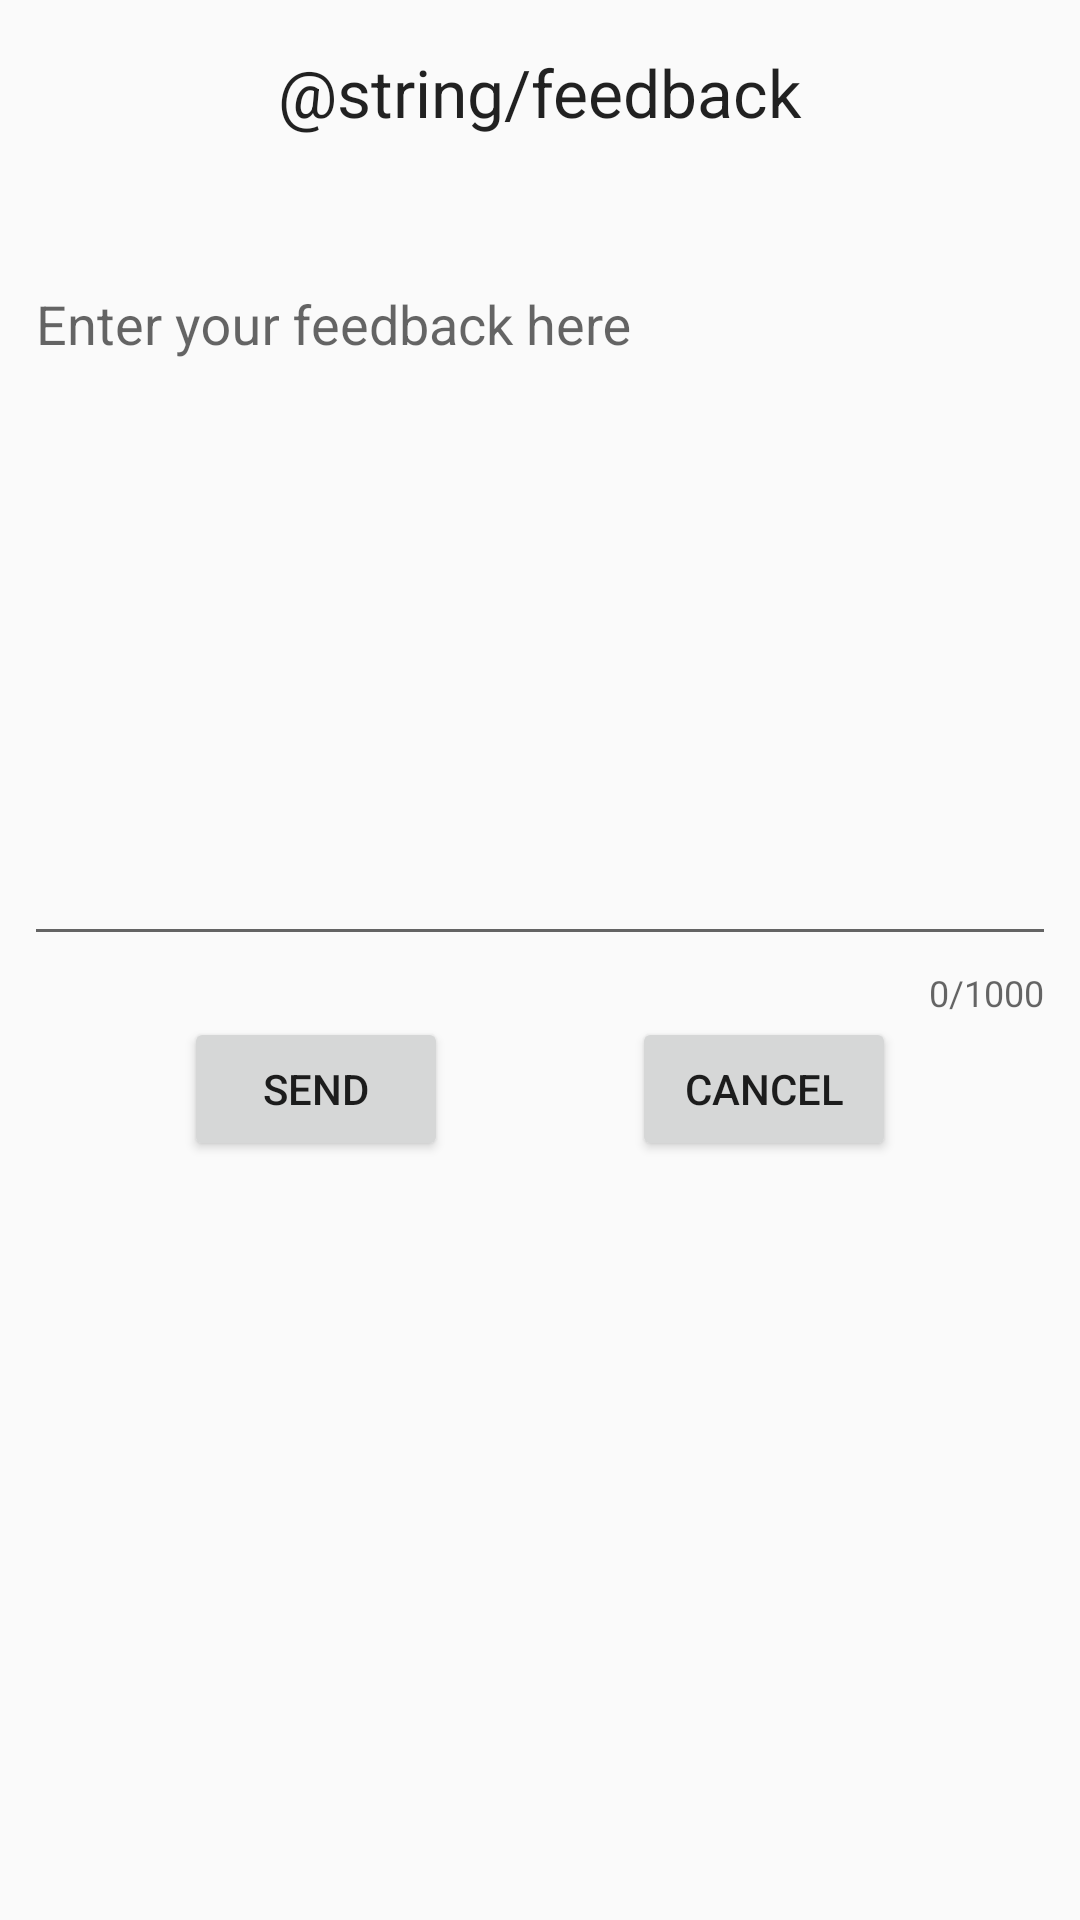

This screen was rendered from an Android layout file. Write that file and the resources it references.
<!-- AndroidManifest.xml: application theme AppTheme -->
<!-- res/layout/fragment_feedback.xml -->
<?xml version="1.0" encoding="utf-8"?>
<androidx.constraintlayout.widget.ConstraintLayout xmlns:android="http://schemas.android.com/apk/res/android"
    xmlns:app="http://schemas.android.com/apk/res-auto"
    xmlns:tools="http://schemas.android.com/tools"
    android:layout_width="match_parent"
    android:layout_height="match_parent"
    tools:context=".ui.main.fragment.FeedbackFragment">


    <Button
        android:id="@+id/button"
        android:layout_width="wrap_content"
        android:layout_height="wrap_content"
        android:text="@string/send"
        app:layout_constraintEnd_toStartOf="@+id/button2"
        app:layout_constraintHorizontal_bias="0.5"
        app:layout_constraintStart_toStartOf="parent"
        app:layout_constraintTop_toBottomOf="@+id/feedback_input_layout" />

    <Button
        android:id="@+id/button2"
        android:layout_width="wrap_content"
        android:layout_height="wrap_content"
        android:text="@string/cancel"
        app:layout_constraintEnd_toEndOf="parent"
        app:layout_constraintHorizontal_bias="0.5"
        app:layout_constraintStart_toEndOf="@+id/button"
        app:layout_constraintTop_toBottomOf="@+id/feedback_input_layout" />

    <TextView
        android:id="@+id/feedback_textView"
        android:layout_width="wrap_content"
        android:layout_height="wrap_content"
        android:layout_marginTop="16dp"
        android:text="@string/feedback"
        android:textAppearance="@style/TextAppearance.AppCompat.Large"
        app:layout_constraintEnd_toEndOf="parent"
        app:layout_constraintStart_toStartOf="parent"
        app:layout_constraintTop_toTopOf="parent" />

    <com.google.android.material.textfield.TextInputLayout
        android:id="@+id/feedback_input_layout"
        android:layout_width="match_parent"
        android:layout_height="0dp"
        android:layout_marginStart="8dp"
        android:layout_marginTop="32dp"
        android:layout_marginEnd="8dp"
        app:counterEnabled="true"
        app:counterMaxLength="1000"
        app:layout_constraintEnd_toEndOf="parent"
        app:layout_constraintStart_toStartOf="parent"
        app:layout_constraintTop_toBottomOf="@+id/feedback_textView">

        <EditText
            android:id="@+id/feedback_input"
            android:layout_width="match_parent"
            android:layout_height="wrap_content"
            android:gravity="top|start"
            android:hint="Enter your feedback here"
            android:inputType="textMultiLine"
            android:lines="3"
            android:maxLength="1000"
            android:maxLines="15"
            android:minLines="10"
            android:scrollbars="vertical" />
    </com.google.android.material.textfield.TextInputLayout>

</androidx.constraintlayout.widget.ConstraintLayout>
<!-- resources referenced by this layout -->
<resources>
  <string name="cancel">CANCEL</string>
  <string name="send">SEND</string>
  <style name="AppTheme" parent="Theme.AppCompat.Light.DarkActionBar">
          
          <item name="colorPrimary">#0D6785</item>
          <item name="colorPrimaryDark">#003366</item>
          <item name="colorAccent">#0D6785</item>
      </style>
</resources>
